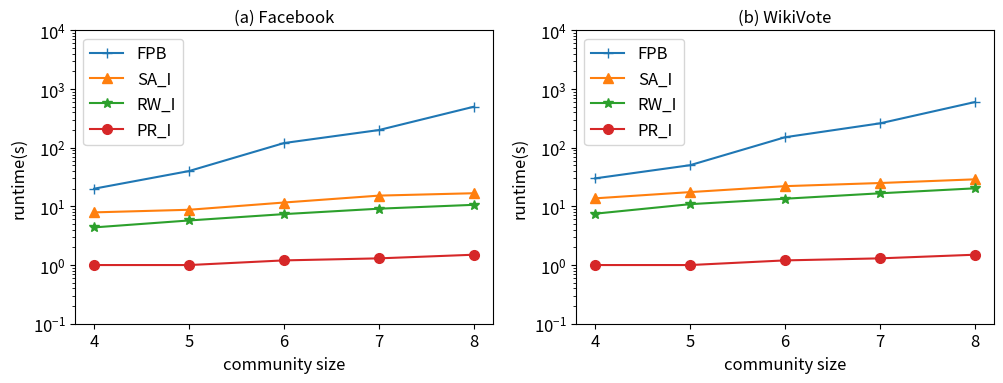

Reproduce this figure in Python.
import matplotlib.pyplot as plt
import numpy as np
import matplotlib
# 4.14社区不同规模下近似算法运行时间
plt.rcParams['font.size']=12
plt.rcParams['lines.markersize'] = 7
# 生成示例数据
categories = ['4', '5', '6', '7', '8']
data1F = [20.00, 40.00,
          120.00,
          200.00,
          500.00,
          ]
data2F = [7.90,
          8.75,
          11.63,
          15.25,
          16.75,
          ]
data3F = [4.38,
          5.75,
          7.38,
          9.13,
          10.63,
          ]
data4F = [1.00,
          1.00,
          1.2,
          1.3,
          1.5,
          ]

data1W = [30.00,
          50.30,
          150.70,
          260.00,
          600.00,
          ]
data2W = [13.70,
          17.50,
          22.10,
          25.00,
          28.90,
          ]
data3W = [7.50,
          10.90,
          13.50,
          16.70,
          20.30,
          ]
data4W = [1.00,
          1.00,
          1.200,
          1.3,
          1.5,
          ]

# 创建两个子图
fig, (ax1, ax2) = plt.subplots(1, 2, figsize=(10.2, 4))

# 绘制第一个折线图
ax1.plot(categories, data1F, marker='+', label='FPB', linestyle='-')
ax1.plot(categories, data2F, marker='^', label='SA_I', linestyle='-')
ax1.plot(categories, data3F, marker='*', label='RW_I', linestyle='-')
ax1.plot(categories, data4F, marker='o', label='PR_I', linestyle='-')

# 设置第一个子图标题和标签
ax1.set_title('(a) Facebook',fontsize = 12)
ax1.set_xlabel('community size')
ax1.set_ylabel('runtime(s)')
ax1.legend()
# 使用10的幂次方作为纵坐标
ax1.set_ylim(10**-1,10**4)  # 根据实际情况调整范围
ax1.set_yscale('log')
# ax1.ticklabel_format(axis='y', style='sci', scilimits=(-1, 3))

# 绘制第二个折线图
ax2.plot(categories, data1W, marker='+', label='FPB', linestyle='-')
ax2.plot(categories, data2W, marker='^', label='SA_I', linestyle='-')
ax2.plot(categories, data3W, marker='*', label='RW_I', linestyle='-')
ax2.plot(categories, data4W, marker='o', label='PR_I', linestyle='-')

# 设置第二个子图标题和标签
ax2.set_title('(b) WikiVote',fontsize = 12)
ax2.set_xlabel('community size')
ax2.set_ylabel('runtime(s)')
ax2.legend()

# 使用10的幂次方作为纵坐标
ax2.set_ylim(10**-1,10**4)  # 根据实际情况调整范围
ax2.set_yscale('log')
# ax2.set_ylim(0,65)
# 调整子图之间的间距
plt.tight_layout()


# 显示图表
plt.show()
